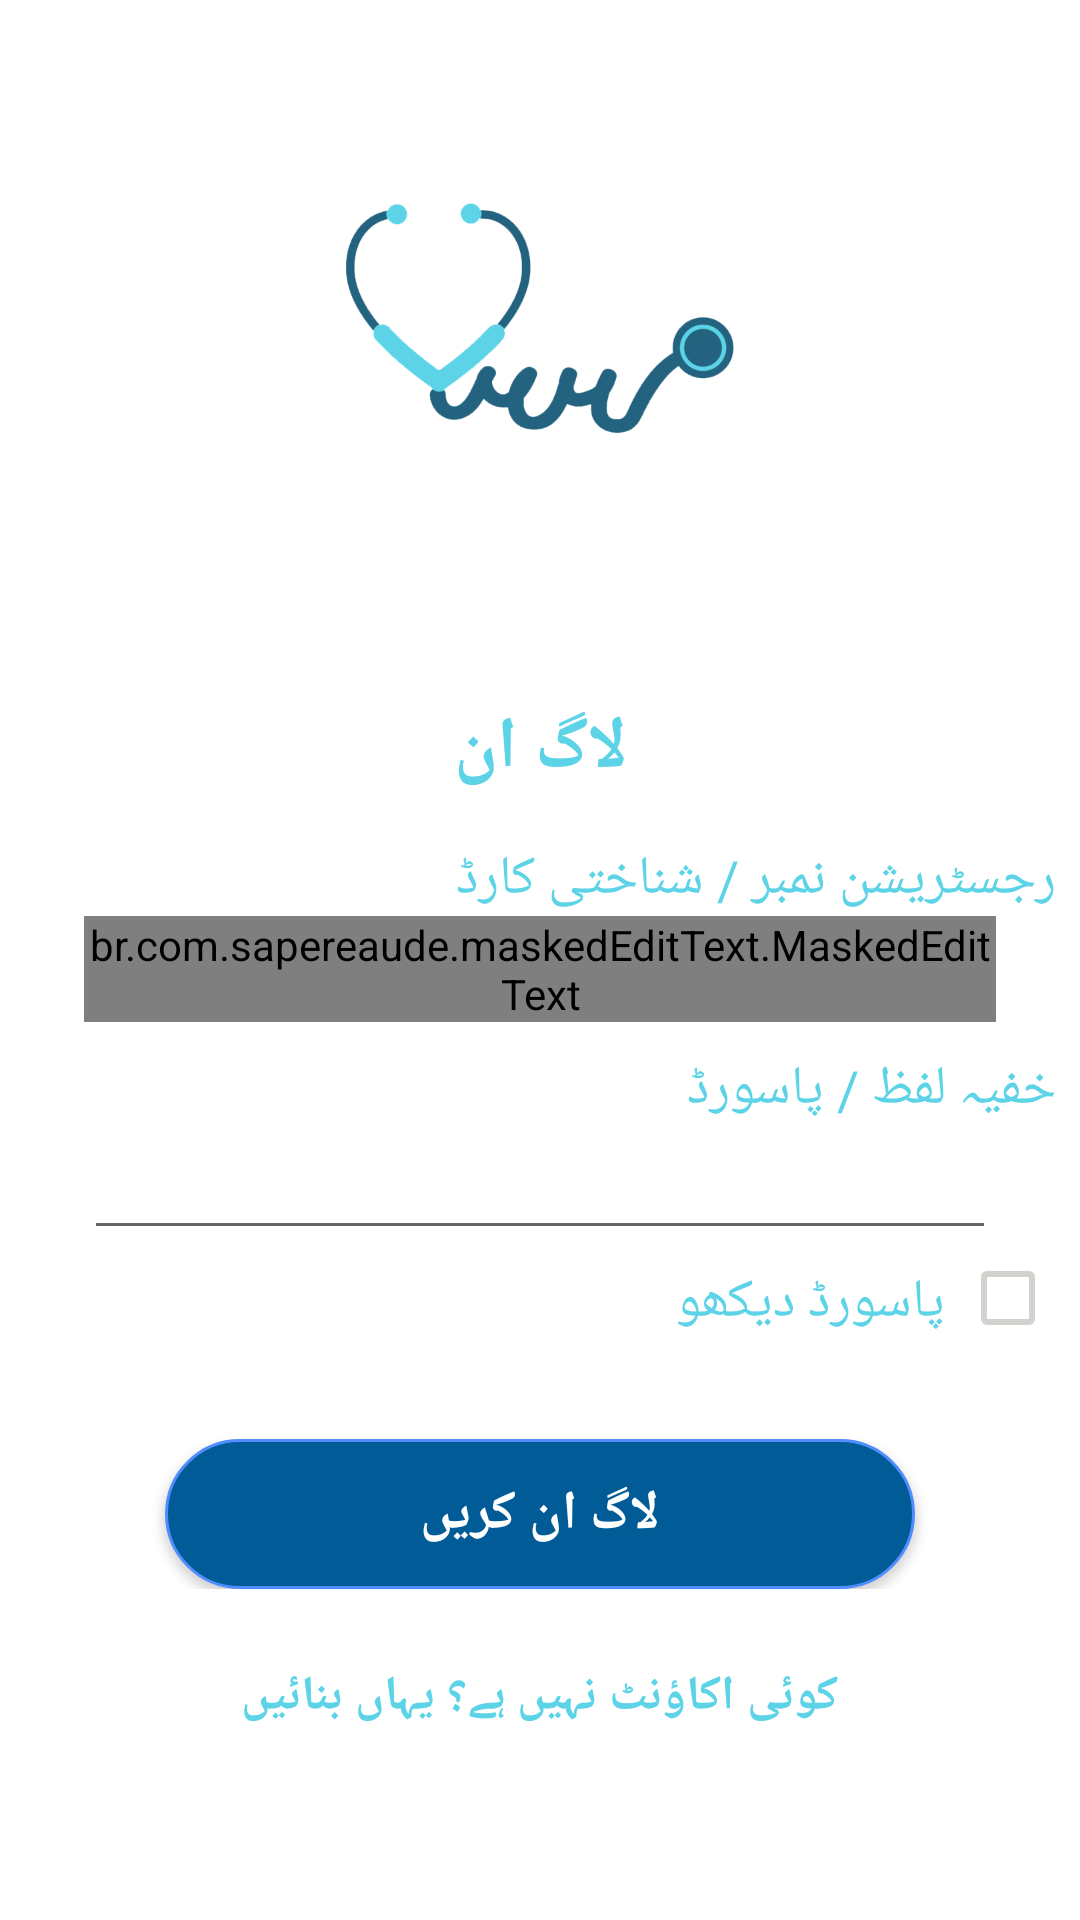

Reconstruct the res/layout file that produces this screen, plus the resources it refers to.
<!-- AndroidManifest.xml: application theme Theme.HMS -->
<!-- res/layout/activity_login.xml -->
<?xml version="1.0" encoding="utf-8"?>
<LinearLayout xmlns:android="http://schemas.android.com/apk/res/android"
    xmlns:app="http://schemas.android.com/apk/res-auto"
    xmlns:mask="http://schemas.android.com/apk/res-auto"
    xmlns:tools="http://schemas.android.com/tools"
    android:layout_width="match_parent"
    android:layout_height="match_parent"
    android:background="@color/white"
    android:orientation="vertical"
    android:padding="8dp"
    tools:context=".core1.ui.login.LoginActivity">


    <ImageView
        android:layout_width="200dp"
        android:layout_height="200dp"
        android:layout_gravity="center"
        android:src="@drawable/login_logo" />

    <TextView
        android:id="@+id/txt_name"
        android:layout_width="match_parent"
        android:layout_height="wrap_content"
        android:layout_marginTop="25dp"
        android:gravity="center"
        android:text="لاگ ان"
        android:textColor="@color/hm"
        android:textSize="24sp"
        android:textStyle="bold" />


    

    <TextView
        android:layout_width="wrap_content"
        android:layout_height="wrap_content"
        android:layout_gravity="right"
        android:layout_marginTop="15dp"
        android:text="رجسٹریشن نمبر / شناختی کارڈ"
        android:textColor="@color/hm"
        android:textSize="18dp" />

    <br.com.sapereaude.maskedEditText.MaskedEditText
        android:id="@+id/et_loginUserName"
        android:layout_width="match_parent"
        android:layout_height="wrap_content"
        android:layout_marginHorizontal="20dp"
        android:inputType="number"
        android:textColor="@color/hm"
        android:typeface="monospace"
        app:keep_hint="true"
        mask:allowed_chars="1234567890"
        mask:mask="#####-#######-#" />


    

    

    <TextView
        android:layout_width="wrap_content"
        android:layout_height="wrap_content"
        android:layout_gravity="right"
        android:layout_marginTop="10dp"
        android:text="خفیہ لفظ / پاسورڈ"
        android:textColor="@color/hm"
        android:textSize="18dp" />

    <androidx.appcompat.widget.AppCompatEditText
        android:id="@+id/et_loginUserPassword"
        android:layout_width="match_parent"
        android:layout_height="wrap_content"
        android:layout_marginHorizontal="20dp"
        android:inputType="textPassword"
        android:textColor="@color/hwhite" />

    <androidx.appcompat.widget.AppCompatCheckBox
        android:id="@+id/checkbox_show_hide_password"
        android:layout_width="match_parent"
        android:layout_height="wrap_content"
        android:buttonTint="@color/hwhite"
        android:gravity="right"
        android:layoutDirection="rtl"
        android:padding="5dp"
        android:text="پاسورڈ دیکھو"
        android:textColor="@color/hm"
        android:textSize="18dp" />

    <LinearLayout
        android:layout_width="match_parent"
        android:layout_height="wrap_content"
        android:layout_marginTop="15dp"
        android:orientation="vertical">

        <ProgressBar
            android:id="@+id/progressBar"
            android:layout_width="wrap_content"
            android:layout_height="wrap_content"
            android:layout_gravity="center"
            android:visibility="gone"
            tools:visibility="visible" />

        <androidx.appcompat.widget.AppCompatButton
            android:id="@+id/btn_Login"
            android:layout_width="250dp"
            android:layout_height="50dp"
            android:layout_gravity="center"
            android:background="@drawable/rounded_shap"
            android:text="لاگ ان کریں"
            android:textColor="@color/white"
            android:textSize="18dp"
            android:textStyle="bold"
            android:visibility="visible"
            tools:visibility="visible" />

    </LinearLayout>


    <TextView
        android:id="@+id/txt_registration"
        android:layout_width="wrap_content"
        android:layout_height="wrap_content"
        android:layout_gravity="center"
        android:layout_marginTop="25dp"
        android:text="کوئی اکاؤنٹ نہیں ہے؟ یہاں بنائیں"
        android:textColor="@color/hm"
        android:textSize="16dp"
        android:textStyle="bold" />
</LinearLayout>
<!-- resources referenced by this layout -->
<resources>
  <color name="blue">#508EFF</color>
  <color name="hm">#5CD3E7</color>
  <color name="hwhite">#D3D2CF</color>
  <color name="primaryDark">#600100</color>
  <color name="white">#FFFFFF</color>
  <!-- drawable et_backgrund (drawable) -->
  <?xml version="1.0" encoding="utf-8"?>
  <shape xmlns:android="http://schemas.android.com/apk/res/android">
      <solid android:color="#EDEBEB" />
      <corners android:radius="4dp" />
      <padding
          android:bottom="2dp"
          android:left="2dp"
          android:right="2dp"
          android:top="2dp" />
      <stroke
          android:width="1dp"
          android:color="@color/primaryDark" />
  </shape>
  <!-- drawable login_logo: png bitmap (drawable, 64967 bytes) -->
  <!-- drawable rounded_shap (drawable) -->
  <?xml version="1.0" encoding="utf-8"?>
  <shape xmlns:android="http://schemas.android.com/apk/res/android">
  
      <solid android:color="@color/darkBlueColors" />
  
      <corners android:radius="1000dp" />
  
      <stroke
          android:width="1dp"
          android:color="@color/blue" />
  
  
  </shape>
  <style name="Theme.HMS" parent="Theme.MaterialComponents.DayNight.NoActionBar">
          
          <item name="colorPrimary">@color/purple_500</item>
          <item name="colorPrimaryVariant">@color/purple_700</item>
          <item name="colorOnPrimary">@color/white</item>
          
          <item name="colorSecondary">@color/teal_200</item>
          <item name="colorSecondaryVariant">@color/teal_700</item>
          <item name="colorOnSecondary">@color/black</item>
          
          <item name="android:statusBarColor" tools:targetApi="l">?attr/colorPrimaryVariant</item>
          
      </style>
  <color name="darkBlueColors">#005B96</color>
  <color name="purple_500">#FF6200EE</color>
  <color name="purple_700">#FF3700B3</color>
  <color name="teal_200">#FF03DAC5</color>
  <color name="teal_700">#FF018786</color>
  <color name="black">#FF000000</color>
</resources>
